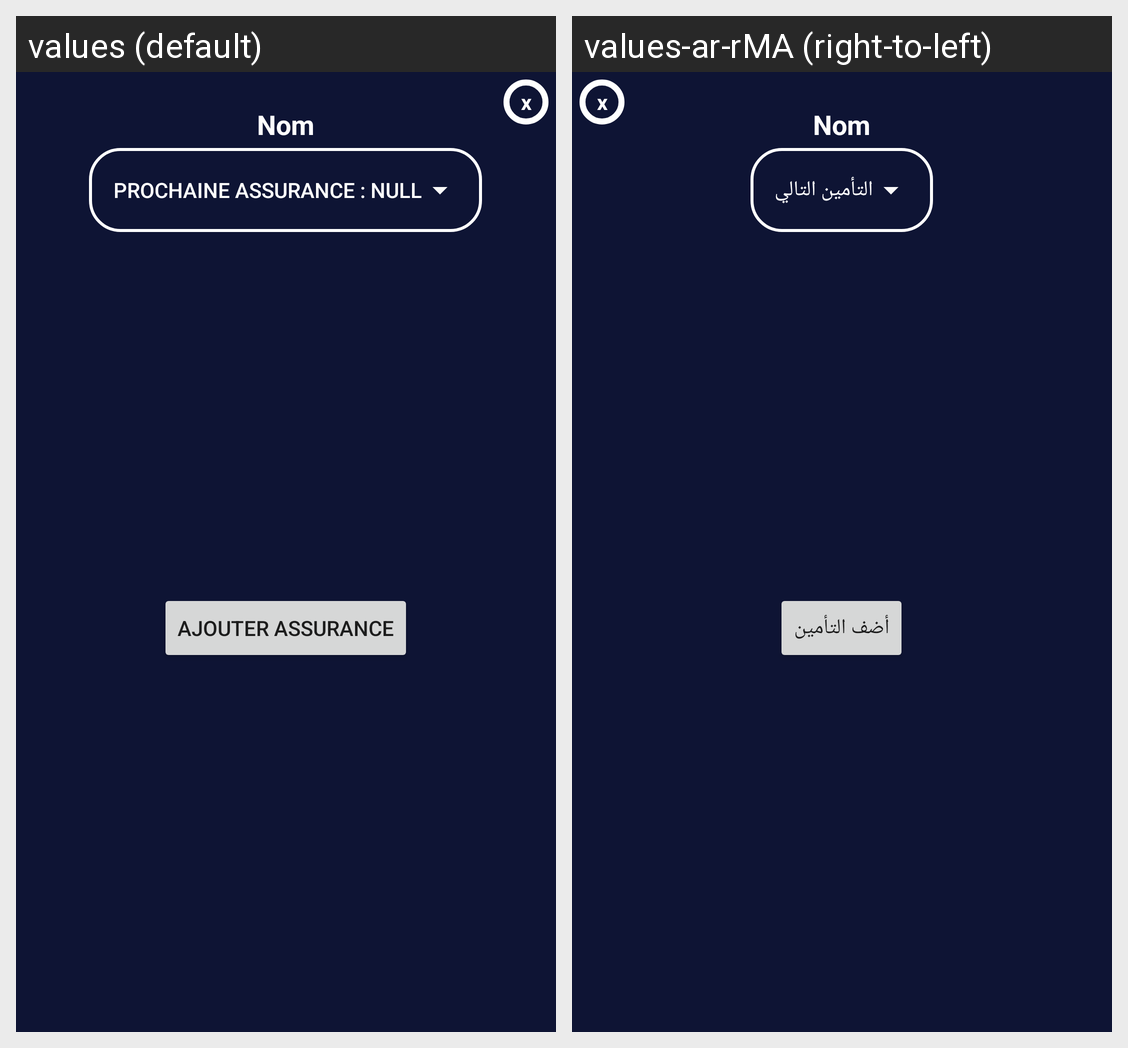

The same Android screen rendered under two of its app's locales, left to right. List the strings drawn on it with the default value and each locale's translation.
Android screen res/layout/dialog_assurance.xml rendered under 2 locales, left to right: values (default), values-ar-rMA (right-to-left). Device: Nexus 5 (rendered at 1080×1920; each locale shown at half size, 540×960, under a caption strip naming it); theme AppTheme.
Strings drawn on this screen, with the default value and each locale's value (text and hints the layout hard-codes, and strings that could not be matched under every locale, appear in the picture but are not listed):

proch_ass
  values: Prochaine Assurance : Null
  values-ar-rMA: التأمين التالي

ajout_ass
  values: Ajouter Assurance
  values-ar-rMA: أضف التأمين
